Photos from the image-classification dataset "Herbs" in the GitHub repository pegasis470/Herbs. Its 10 classes are: belimbing wuluh, jambu biji, jeruk nipis, kemangi, lidah buaya, nangka, pandan, pepaya, seledri, sirih.

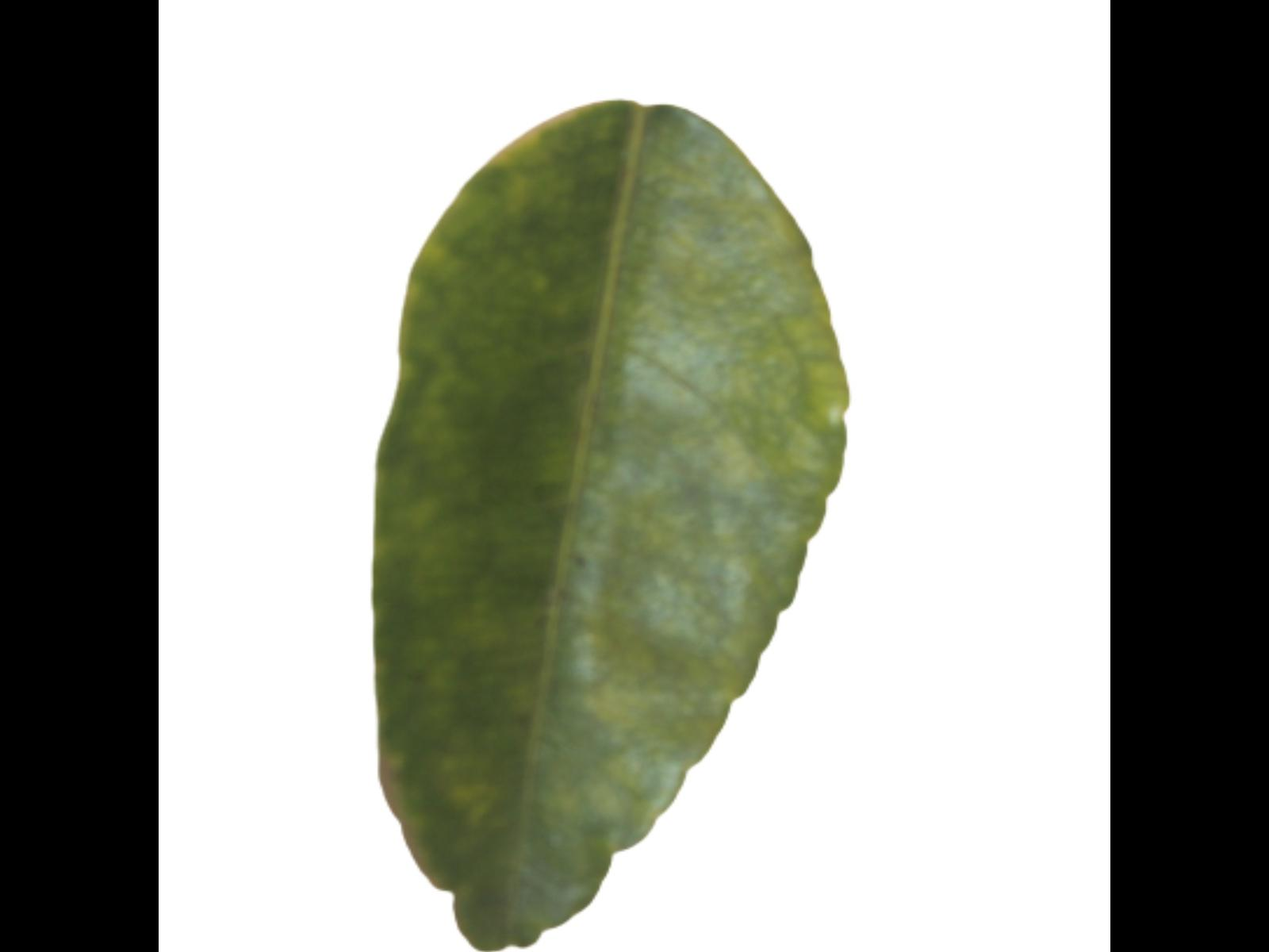
Label: jeruk nipis

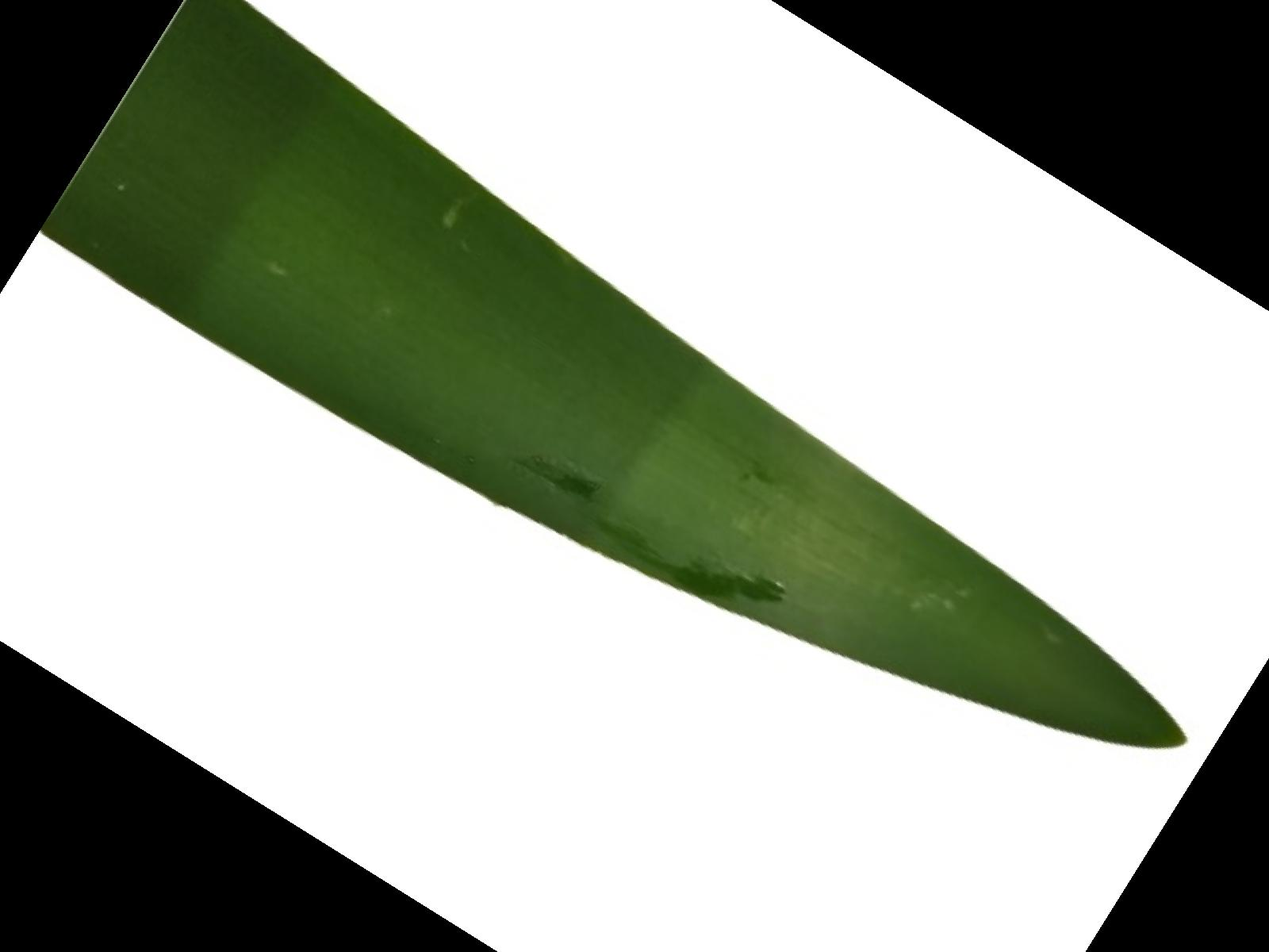
Label: pandan

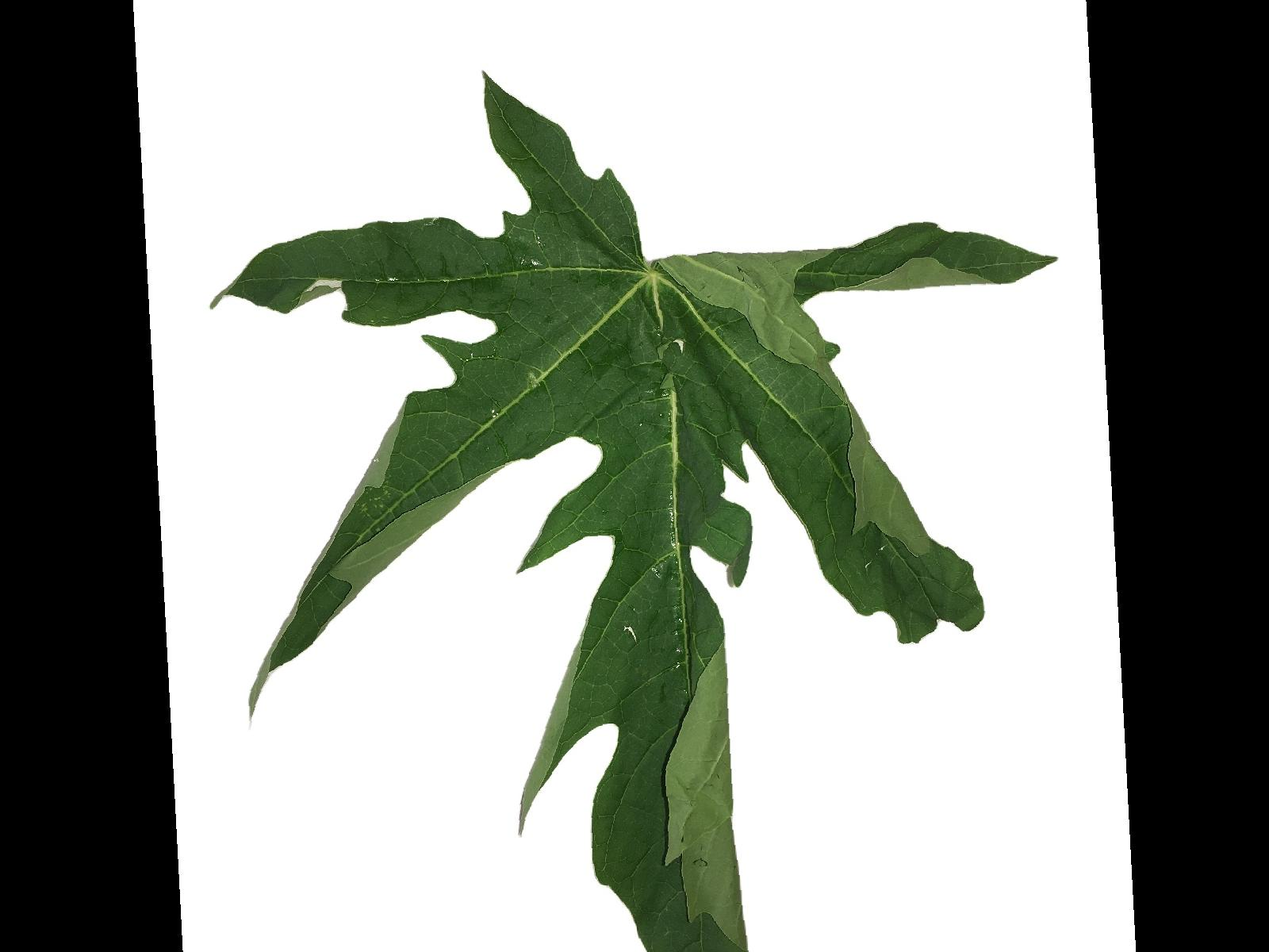
Label: pepaya

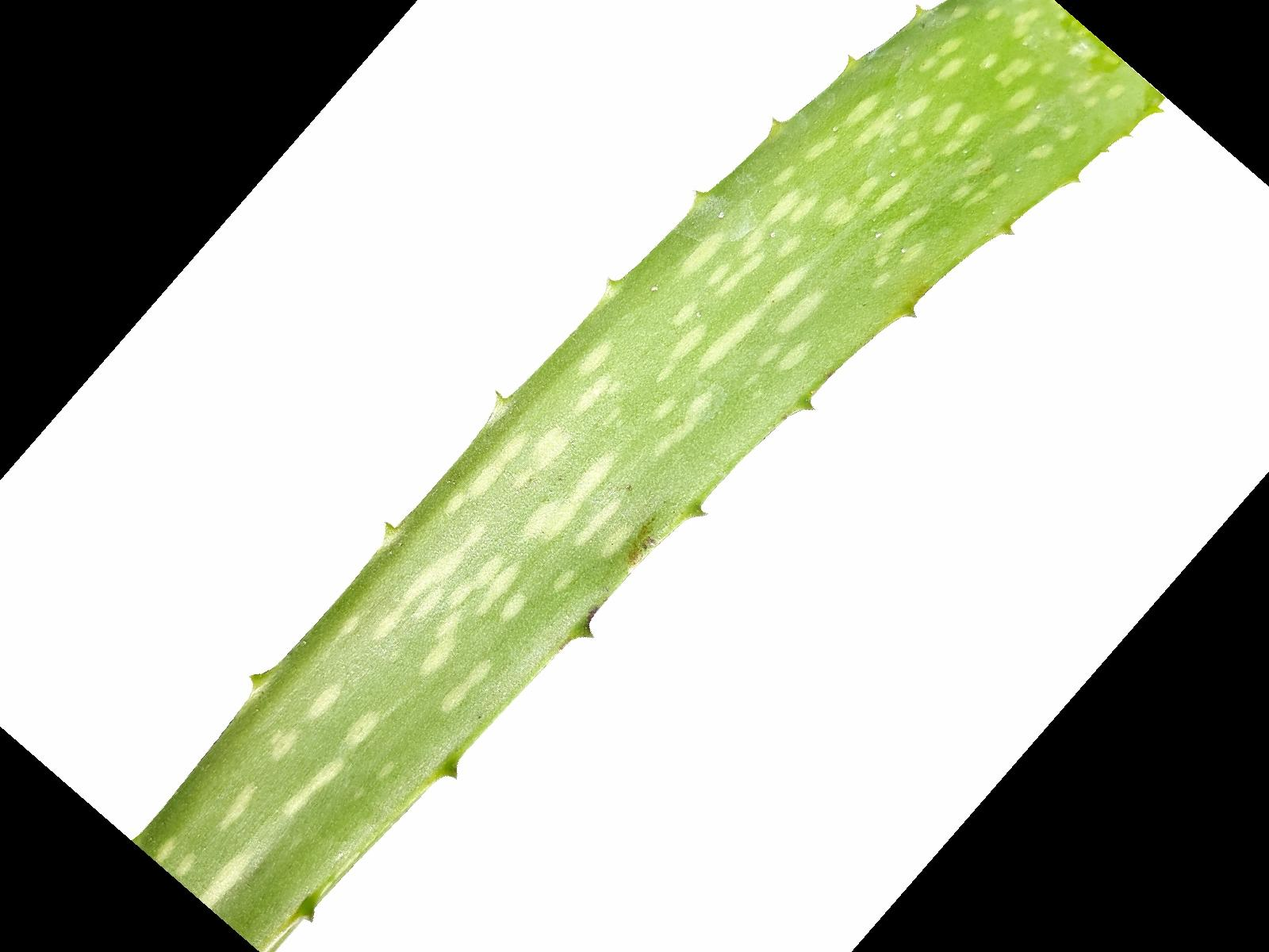
Label: lidah buaya

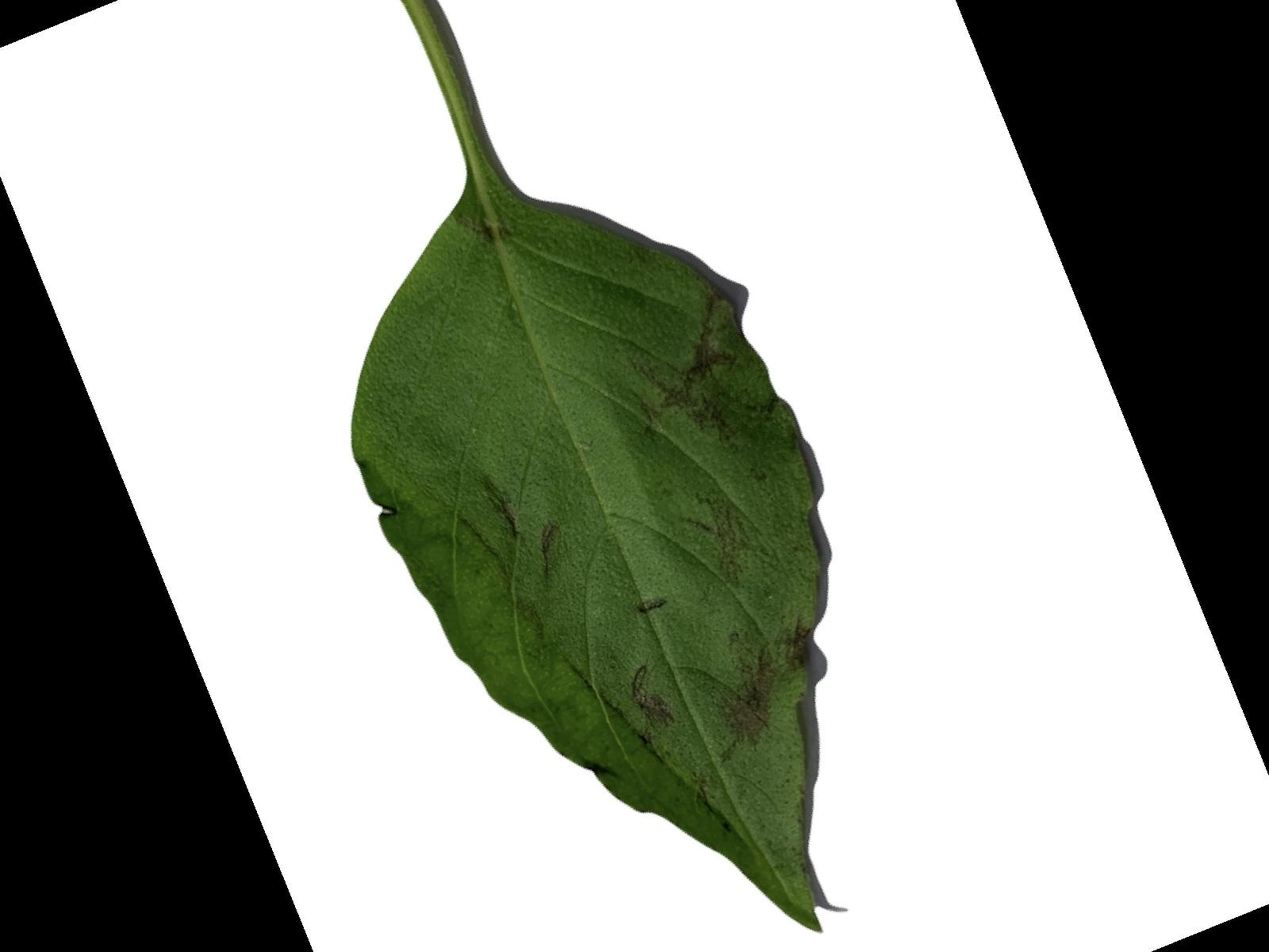
Label: kemangi

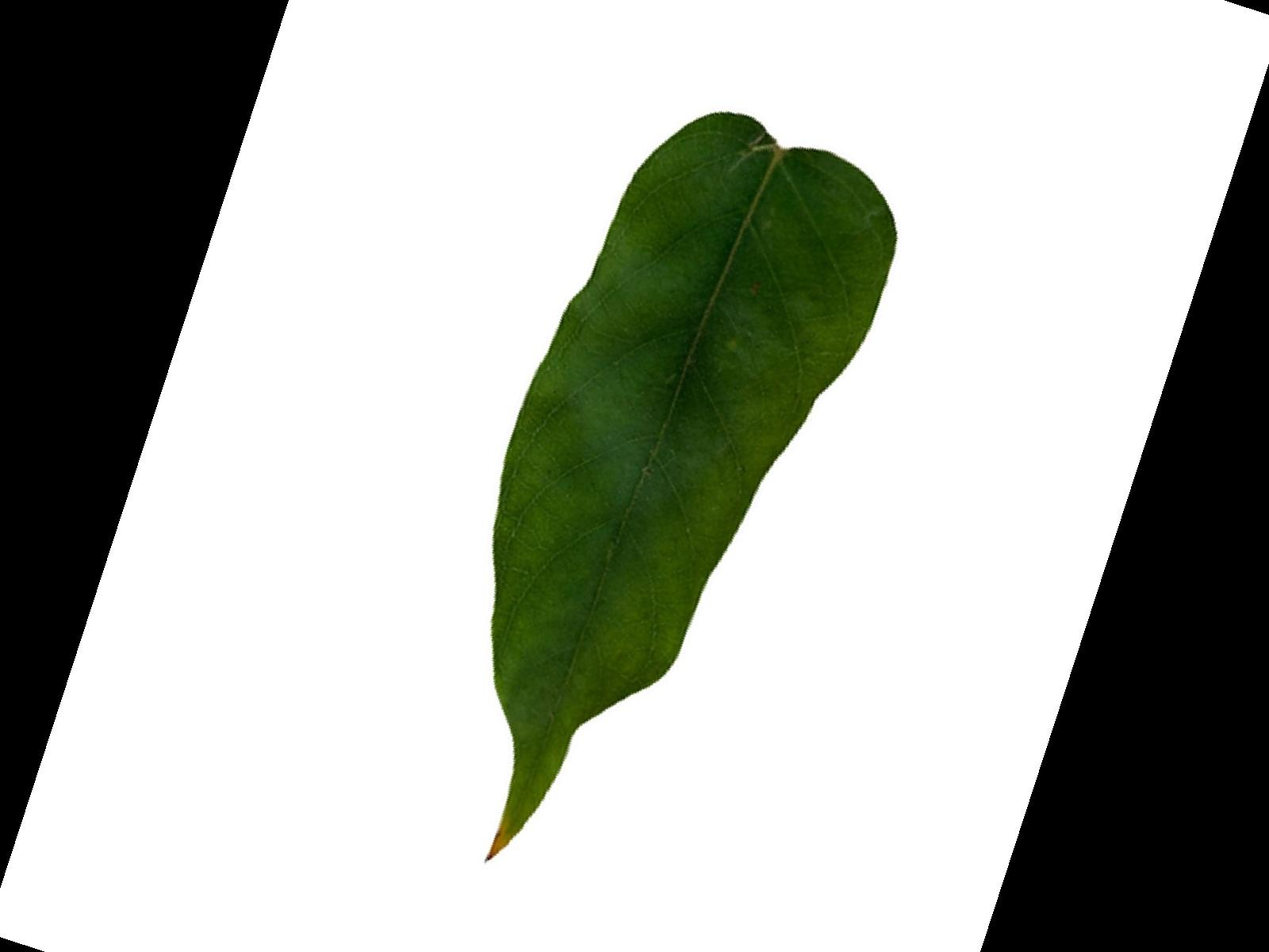
Label: belimbing wuluh
